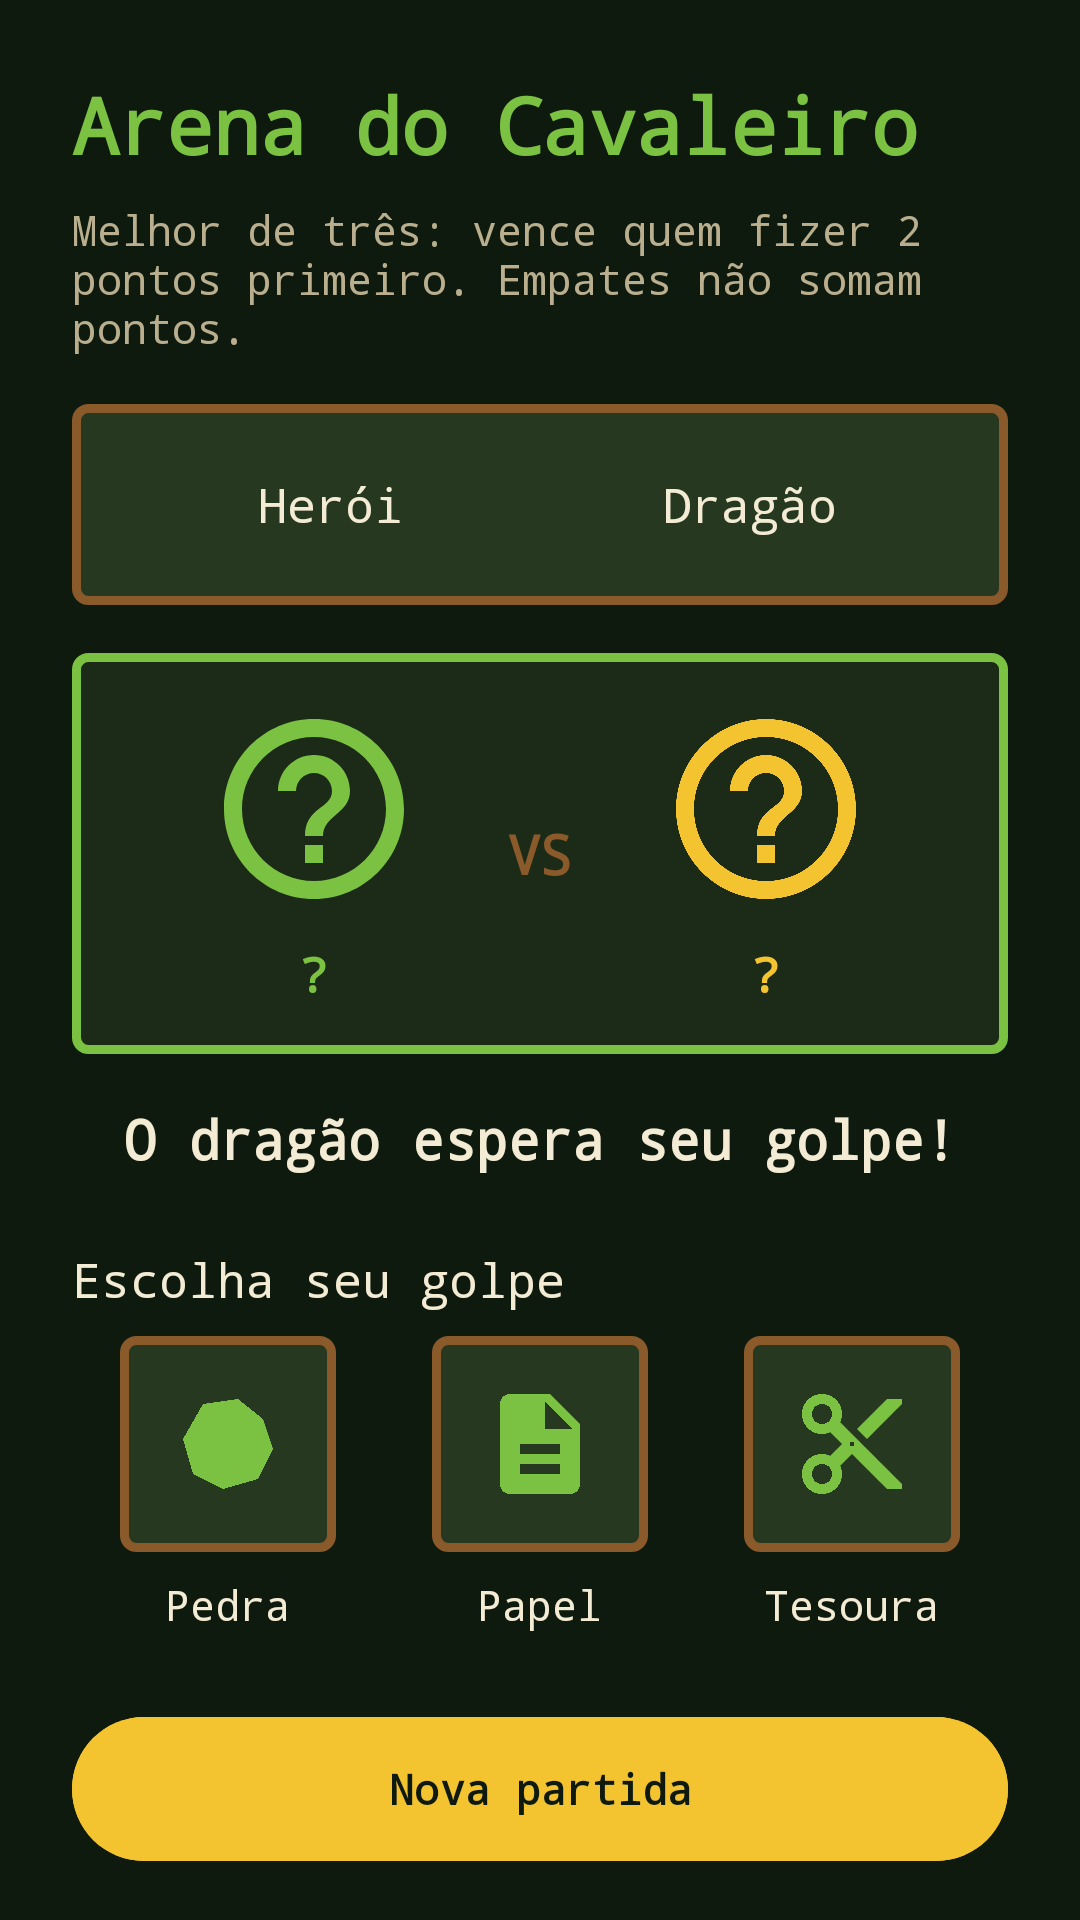

Layout XML and referenced resources for this Android screen:
<!-- AndroidManifest.xml: application theme Theme.PixelQuest -->
<!-- res/layout/activity_arena.xml -->
<?xml version="1.0" encoding="utf-8"?>
<androidx.core.widget.NestedScrollView xmlns:android="http://schemas.android.com/apk/res/android"
    xmlns:app="http://schemas.android.com/apk/res-auto"
    xmlns:tools="http://schemas.android.com/tools"
    android:layout_width="match_parent"
    android:layout_height="match_parent"
    android:background="@color/neo_fundo"
    android:fillViewport="true"
    android:fitsSystemWindows="true"
    tools:context=".ArenaActivity">

    <LinearLayout
        android:layout_width="match_parent"
        android:layout_height="wrap_content"
        android:orientation="vertical"
        android:padding="@dimen/espaco_g">

        <TextView
            android:id="@+id/tvTituloArena"
            android:layout_width="wrap_content"
            android:layout_height="wrap_content"
            android:text="@string/t4_titulo"
            android:textColor="@color/neo_ciano"
            android:textSize="@dimen/texto_titulo"
            android:textStyle="bold" />

        <TextView
            android:id="@+id/tvRegra"
            android:layout_width="wrap_content"
            android:layout_height="wrap_content"
            android:layout_marginTop="@dimen/espaco_p"
            android:text="@string/t4_regra"
            android:textColor="@color/neo_texto_suave"
            android:textSize="@dimen/texto_pequeno" />

        
        <LinearLayout
            android:layout_width="match_parent"
            android:layout_height="wrap_content"
            android:layout_marginTop="@dimen/espaco_m"
            android:background="@drawable/bg_card"
            android:gravity="center_vertical"
            android:orientation="horizontal"
            android:padding="@dimen/espaco_m">

            <TextView
                android:layout_width="0dp"
                android:layout_height="wrap_content"
                android:layout_weight="1"
                android:gravity="center"
                android:text="@string/t4_voce"
                android:textColor="@color/neo_texto"
                android:textSize="@dimen/texto_corpo" />

            <TextView
                android:id="@+id/tvPlacar"
                android:layout_width="wrap_content"
                android:layout_height="wrap_content"
                android:textColor="@color/neo_rosa"
                android:textSize="@dimen/texto_titulo"
                android:textStyle="bold"
                tools:text="0 × 0" />

            <TextView
                android:layout_width="0dp"
                android:layout_height="wrap_content"
                android:layout_weight="1"
                android:gravity="center"
                android:text="@string/t4_dispositivo"
                android:textColor="@color/neo_texto"
                android:textSize="@dimen/texto_corpo" />
        </LinearLayout>

        
        <LinearLayout
            android:layout_width="match_parent"
            android:layout_height="wrap_content"
            android:layout_marginTop="@dimen/espaco_m"
            android:background="@drawable/bg_resultado"
            android:gravity="center_vertical"
            android:orientation="horizontal"
            android:padding="@dimen/espaco_m">

            <LinearLayout
                android:layout_width="0dp"
                android:layout_height="wrap_content"
                android:layout_weight="1"
                android:gravity="center"
                android:orientation="vertical">

                <ImageView
                    android:id="@+id/ivJogador"
                    android:layout_width="@dimen/icone_jogada"
                    android:layout_height="@dimen/icone_jogada"
                    android:contentDescription="@string/t4_img_jogador"
                    android:src="@drawable/ic_interrogacao"
                    app:tint="@color/neo_ciano" />

                <TextView
                    android:id="@+id/tvNomeJogador"
                    android:layout_width="wrap_content"
                    android:layout_height="wrap_content"
                    android:layout_marginTop="@dimen/espaco_p"
                    android:text="@string/t4_indefinido"
                    android:textColor="@color/neo_ciano"
                    android:textSize="@dimen/texto_corpo"
                    android:textStyle="bold" />
            </LinearLayout>

            <TextView
                android:layout_width="wrap_content"
                android:layout_height="wrap_content"
                android:text="@string/t4_vs"
                android:textColor="@color/neo_roxo"
                android:textSize="@dimen/texto_subtitulo"
                android:textStyle="bold" />

            <LinearLayout
                android:layout_width="0dp"
                android:layout_height="wrap_content"
                android:layout_weight="1"
                android:gravity="center"
                android:orientation="vertical">

                <ImageView
                    android:id="@+id/ivDispositivo"
                    android:layout_width="@dimen/icone_jogada"
                    android:layout_height="@dimen/icone_jogada"
                    android:contentDescription="@string/t4_img_dispositivo"
                    android:src="@drawable/ic_interrogacao"
                    app:tint="@color/neo_rosa" />

                <TextView
                    android:id="@+id/tvNomeDispositivo"
                    android:layout_width="wrap_content"
                    android:layout_height="wrap_content"
                    android:layout_marginTop="@dimen/espaco_p"
                    android:text="@string/t4_indefinido"
                    android:textColor="@color/neo_rosa"
                    android:textSize="@dimen/texto_corpo"
                    android:textStyle="bold" />
            </LinearLayout>
        </LinearLayout>

        
        <TextView
            android:id="@+id/tvResultado"
            android:layout_width="match_parent"
            android:layout_height="wrap_content"
            android:layout_marginTop="@dimen/espaco_m"
            android:gravity="center"
            android:text="@string/t4_aguardando"
            android:textColor="@color/neo_texto"
            android:textSize="@dimen/texto_subtitulo"
            android:textStyle="bold" />

        <TextView
            android:layout_width="wrap_content"
            android:layout_height="wrap_content"
            android:layout_marginTop="@dimen/espaco_g"
            android:text="@string/t4_escolha"
            android:textColor="@color/neo_texto"
            android:textSize="@dimen/texto_corpo" />

        
        <LinearLayout
            android:layout_width="match_parent"
            android:layout_height="wrap_content"
            android:layout_marginTop="@dimen/espaco_p"
            android:orientation="horizontal">

            <LinearLayout
                android:layout_width="0dp"
                android:layout_height="wrap_content"
                android:layout_weight="1"
                android:gravity="center"
                android:orientation="vertical">

                <ImageButton
                    android:id="@+id/btnPedra"
                    android:layout_width="@dimen/icone_jogada"
                    android:layout_height="@dimen/icone_jogada"
                    android:background="@drawable/bg_card"
                    android:contentDescription="@string/t4_img_pedra"
                    android:padding="@dimen/espaco_m"
                    android:scaleType="fitCenter"
                    android:src="@drawable/ic_pedra"
                    app:tint="@color/neo_ciano" />

                <TextView
                    android:layout_width="wrap_content"
                    android:layout_height="wrap_content"
                    android:layout_marginTop="@dimen/espaco_p"
                    android:text="@string/t4_pedra"
                    android:textColor="@color/neo_texto" />
            </LinearLayout>

            <LinearLayout
                android:layout_width="0dp"
                android:layout_height="wrap_content"
                android:layout_weight="1"
                android:gravity="center"
                android:orientation="vertical">

                <ImageButton
                    android:id="@+id/btnPapel"
                    android:layout_width="@dimen/icone_jogada"
                    android:layout_height="@dimen/icone_jogada"
                    android:background="@drawable/bg_card"
                    android:contentDescription="@string/t4_img_papel"
                    android:padding="@dimen/espaco_m"
                    android:scaleType="fitCenter"
                    android:src="@drawable/ic_papel"
                    app:tint="@color/neo_ciano" />

                <TextView
                    android:layout_width="wrap_content"
                    android:layout_height="wrap_content"
                    android:layout_marginTop="@dimen/espaco_p"
                    android:text="@string/t4_papel"
                    android:textColor="@color/neo_texto" />
            </LinearLayout>

            <LinearLayout
                android:layout_width="0dp"
                android:layout_height="wrap_content"
                android:layout_weight="1"
                android:gravity="center"
                android:orientation="vertical">

                <ImageButton
                    android:id="@+id/btnTesoura"
                    android:layout_width="@dimen/icone_jogada"
                    android:layout_height="@dimen/icone_jogada"
                    android:background="@drawable/bg_card"
                    android:contentDescription="@string/t4_img_tesoura"
                    android:padding="@dimen/espaco_m"
                    android:scaleType="fitCenter"
                    android:src="@drawable/ic_tesoura"
                    app:tint="@color/neo_ciano" />

                <TextView
                    android:layout_width="wrap_content"
                    android:layout_height="wrap_content"
                    android:layout_marginTop="@dimen/espaco_p"
                    android:text="@string/t4_tesoura"
                    android:textColor="@color/neo_texto" />
            </LinearLayout>
        </LinearLayout>

        <com.google.android.material.button.MaterialButton
            android:id="@+id/btnNovaPartida"
            android:layout_width="match_parent"
            android:layout_height="@dimen/altura_botao"
            android:layout_marginTop="@dimen/espaco_g"
            android:backgroundTint="@color/neo_rosa"
            android:text="@string/btn_nova_partida"
            android:textColor="@color/neo_fundo"
            android:textStyle="bold" />

        <View
            android:layout_width="match_parent"
            android:layout_height="0dp"
            android:layout_weight="1"
            android:minHeight="@dimen/espaco_m" />

        <com.google.android.material.button.MaterialButton
            android:id="@+id/btnVoltarArena"
            style="@style/Widget.Material3.Button.OutlinedButton"
            android:layout_width="match_parent"
            android:layout_height="@dimen/altura_botao"
            android:text="@string/btn_voltar"
            android:textColor="@color/neo_texto"
            app:strokeColor="@color/neo_roxo" />

        <com.google.android.material.button.MaterialButton
            android:id="@+id/btnEncerrarArena"
            style="@style/Widget.Material3.Button.TextButton"
            android:layout_width="match_parent"
            android:layout_height="@dimen/altura_botao"
            android:layout_marginTop="@dimen/espaco_p"
            android:text="@string/btn_encerrar"
            android:textColor="@color/neo_erro" />

    </LinearLayout>
</androidx.core.widget.NestedScrollView>
<!-- resources referenced by this layout -->
<resources>
  <color name="neo_ciano">#7CC242</color>
  <color name="neo_erro">#E4572E</color>
  <color name="neo_fundo">#0F1A0F</color>
  <color name="neo_rosa">#F4C430</color>
  <color name="neo_roxo">#8B5A2B</color>
  <color name="neo_texto">#F3EBD3</color>
  <color name="neo_texto_suave">#B9AE8E</color>
  <dimen name="altura_botao">56dp</dimen>
  <dimen name="espaco_g">24dp</dimen>
  <dimen name="espaco_m">16dp</dimen>
  <dimen name="espaco_p">8dp</dimen>
  <dimen name="icone_jogada">72dp</dimen>
  <dimen name="texto_corpo">16sp</dimen>
  <dimen name="texto_pequeno">14sp</dimen>
  <dimen name="texto_subtitulo">18sp</dimen>
  <dimen name="texto_titulo">26sp</dimen>
  <!-- drawable bg_card (drawable) -->
  <?xml version="1.0" encoding="utf-8"?>
  <shape xmlns:android="http://schemas.android.com/apk/res/android"
      android:shape="rectangle">
      <solid android:color="@color/neo_card" />
      <corners android:radius="@dimen/raio_card" />
      <stroke
          android:width="@dimen/borda_card"
          android:color="@color/neo_roxo" />
  </shape>
  <!-- drawable bg_resultado (drawable) -->
  <?xml version="1.0" encoding="utf-8"?>
  <shape xmlns:android="http://schemas.android.com/apk/res/android"
      android:shape="rectangle">
      <solid android:color="@color/neo_superficie" />
      <corners android:radius="@dimen/raio_card" />
      <stroke
          android:width="@dimen/borda_card"
          android:color="@color/neo_ciano" />
  </shape>
  <!-- drawable ic_papel (drawable) -->
  <?xml version="1.0" encoding="utf-8"?>
  <vector xmlns:android="http://schemas.android.com/apk/res/android"
      android:width="24dp" android:height="24dp"
      android:viewportWidth="24" android:viewportHeight="24">
      <path
          android:fillColor="@android:color/white"
          android:pathData="M14,2H6c-1.1,0 -1.99,0.9 -1.99,2L4,20c0,1.1 0.89,2 1.99,2H18c1.1,0 2,-0.9 2,-2V8l-6,-6zM16,18H8v-2h8v2zM16,14H8v-2h8v2zM13,9V3.5L18.5,9H13z" />
  </vector>
  <!-- drawable ic_pedra (drawable) -->
  <?xml version="1.0" encoding="utf-8"?>
  <vector xmlns:android="http://schemas.android.com/apk/res/android"
      android:width="24dp"
      android:height="24dp"
      android:viewportWidth="24"
      android:viewportHeight="24">
      <path
          android:fillColor="@android:color/white"
          android:pathData="M7,4L14,3L19,7L21,13L18,19L11,21L5,18L3,11Z" />
      <path
          android:fillColor="#33000000"
          android:pathData="M14,3L19,7L21,13L18,19L13,14Z" />
  </vector>
  <string name="btn_encerrar">Encerrar sessão</string>
  <string name="btn_nova_partida">Nova partida</string>
  <string name="btn_voltar">Voltar ao mapa</string>
  <string name="t4_aguardando">O dragão espera seu golpe!</string>
  <string name="t4_dispositivo">Dragão</string>
  <string name="t4_escolha">Escolha seu golpe</string>
  <string name="t4_img_dispositivo">Golpe sorteado pelo dragão (dispositivo)</string>
  <string name="t4_img_jogador">Golpe escolhido pelo herói</string>
  <string name="t4_img_papel">Botão com imagem de papel</string>
  <string name="t4_img_pedra">Botão com imagem de pedra</string>
  <string name="t4_img_tesoura">Botão com imagem de tesoura</string>
  <string name="t4_indefinido">\?</string>
  <string name="t4_papel">Papel</string>
  <string name="t4_pedra">Pedra</string>
  <string name="t4_regra">Melhor de três: vence quem fizer 2 pontos primeiro. Empates não somam pontos.</string>
  <string name="t4_tesoura">Tesoura</string>
  <string name="t4_titulo">Arena do Cavaleiro</string>
  <string name="t4_voce">Herói</string>
  <string name="t4_vs">VS</string>
  <style name="Theme.PixelQuest" parent="Base.Theme.PixelQuest" />
  <color name="neo_card">#26381F</color>
  <dimen name="raio_card">4dp</dimen>
  <dimen name="borda_card">3dp</dimen>
  <color name="neo_superficie">#1B2B17</color>
</resources>
